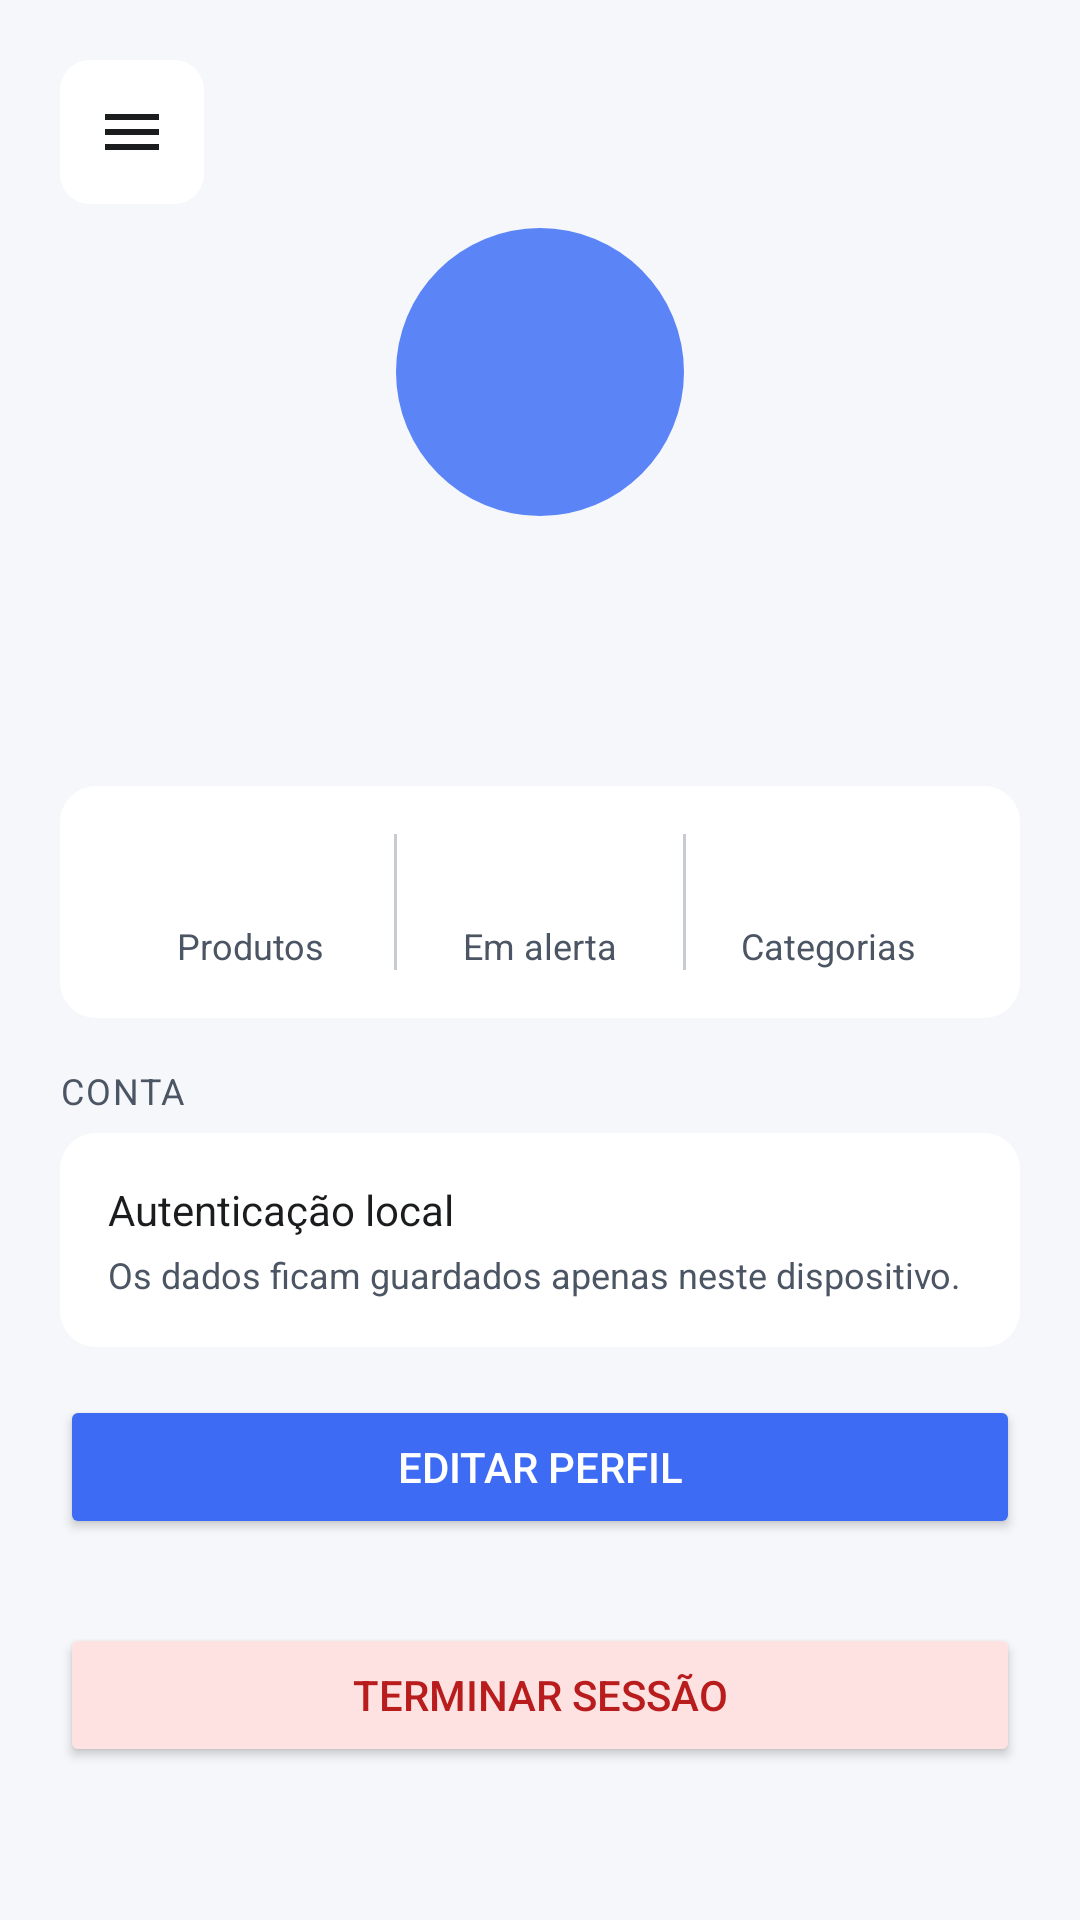

Here is an Android app screen rendered from its layout file. Give the layout XML and the strings, colors and styles it references.
<!-- AndroidManifest.xml: application theme Theme.Gestão_stocks -->
<!-- res/layout/fragment_perfil.xml -->
<?xml version="1.0" encoding="utf-8"?>
<ScrollView
    xmlns:android="http://schemas.android.com/apk/res/android"
    xmlns:app="http://schemas.android.com/apk/res-auto"
    xmlns:tools="http://schemas.android.com/tools"
    android:layout_width="match_parent"
    android:layout_height="match_parent"
    android:background="@color/background">

    <LinearLayout
        android:layout_width="match_parent"
        android:layout_height="wrap_content"
        android:orientation="vertical"
        android:padding="20dp">

        <ImageButton
            android:id="@+id/btnMenu"
            android:layout_width="48dp"
            android:layout_height="48dp"
            android:layout_gravity="start"
            android:background="@drawable/bg_icone"
            android:contentDescription="@string/desc_abrir_menu"
            android:padding="12dp"
            android:src="@drawable/ic_menu" />

        
        <TextView
            android:id="@+id/txtIniciais"
            android:layout_width="96dp"
            android:layout_height="96dp"
            android:layout_gravity="center_horizontal"
            android:layout_marginTop="8dp"
            android:background="@drawable/bg_avatar"
            android:gravity="center"
            android:textColor="@color/contrast"
            android:textSize="32sp"
            android:textStyle="bold"
            tools:text="DS" />

        <TextView
            android:id="@+id/txtNome"
            android:layout_width="match_parent"
            android:layout_height="wrap_content"
            android:layout_marginTop="16dp"
            android:gravity="center"
            android:textColor="@color/text_primary"
            android:textSize="20sp"
            android:textStyle="bold"
            tools:text="Diana Silva" />

        <TextView
            android:id="@+id/txtEmail"
            android:layout_width="match_parent"
            android:layout_height="wrap_content"
            android:layout_marginTop="4dp"
            android:gravity="center"
            android:textColor="@color/text_muted"
            android:textSize="14sp"
            tools:text="diana@exemplo.pt" />

        
        <LinearLayout
            android:layout_width="match_parent"
            android:layout_height="wrap_content"
            android:layout_marginTop="24dp"
            android:orientation="horizontal"
            android:background="@drawable/bg_campo"
            android:padding="16dp">

            <LinearLayout
                android:layout_width="0dp"
                android:layout_height="wrap_content"
                android:layout_weight="1"
                android:orientation="vertical"
                android:gravity="center">

                <TextView
                    android:id="@+id/txtTotalProdutos"
                    android:layout_width="wrap_content"
                    android:layout_height="wrap_content"
                    android:textColor="@color/text_primary"
                    android:textSize="20sp"
                    android:textStyle="bold"
                    tools:text="5" />

                <TextView
                    android:layout_width="wrap_content"
                    android:layout_height="wrap_content"
                    android:layout_marginTop="2dp"
                    android:text="@string/produtos"
                    android:textColor="@color/text_muted"
                    android:textSize="12sp" />

            </LinearLayout>

            <View
                android:layout_width="1dp"
                android:layout_height="match_parent"
                android:background="@color/text_muted"
                android:alpha="0.3" />

            <LinearLayout
                android:layout_width="0dp"
                android:layout_height="wrap_content"
                android:layout_weight="1"
                android:orientation="vertical"
                android:gravity="center">

                <TextView
                    android:id="@+id/txtTotalAlertas"
                    android:layout_width="wrap_content"
                    android:layout_height="wrap_content"
                    android:textColor="@color/aviso"
                    android:textSize="20sp"
                    android:textStyle="bold"
                    tools:text="3" />

                <TextView
                    android:layout_width="wrap_content"
                    android:layout_height="wrap_content"
                    android:layout_marginTop="2dp"
                    android:text="@string/perfil_em_alerta"
                    android:textColor="@color/text_muted"
                    android:textSize="12sp" />

            </LinearLayout>

            <View
                android:layout_width="1dp"
                android:layout_height="match_parent"
                android:background="@color/text_muted"
                android:alpha="0.3" />

            <LinearLayout
                android:layout_width="0dp"
                android:layout_height="wrap_content"
                android:layout_weight="1"
                android:orientation="vertical"
                android:gravity="center">

                <TextView
                    android:id="@+id/txtCategorias"
                    android:layout_width="wrap_content"
                    android:layout_height="wrap_content"
                    android:textColor="@color/text_primary"
                    android:textSize="20sp"
                    android:textStyle="bold"
                    tools:text="5" />

                <TextView
                    android:layout_width="wrap_content"
                    android:layout_height="wrap_content"
                    android:layout_marginTop="2dp"
                    android:text="@string/perfil_categorias"
                    android:textColor="@color/text_muted"
                    android:textSize="12sp" />

            </LinearLayout>

        </LinearLayout>

        
        <TextView
            style="@style/RotuloCampo"
            android:text="@string/perfil_conta" />

        <LinearLayout
            android:layout_width="match_parent"
            android:layout_height="wrap_content"
            android:orientation="vertical"
            android:background="@drawable/bg_campo"
            android:padding="16dp">

            <TextView
                android:layout_width="wrap_content"
                android:layout_height="wrap_content"
                android:text="@string/perfil_auth_local"
                android:textColor="@color/text_primary"
                android:textSize="14sp" />

            <TextView
                android:layout_width="match_parent"
                android:layout_height="wrap_content"
                android:layout_marginTop="4dp"
                android:text="@string/perfil_dados_locais"
                android:textColor="@color/text_muted"
                android:textSize="12sp" />

        </LinearLayout>

        <Button
            android:id="@+id/btnEditarPerfil"
            android:layout_width="match_parent"
            android:layout_height="wrap_content"
            android:layout_marginTop="16dp"
            android:text="@string/perfil_editar"
            android:backgroundTint="@color/accent"
            android:textColor="@color/contrast" />

        <Button
            android:id="@+id/btnTerminarSessao"
            android:layout_width="match_parent"
            android:layout_height="wrap_content"
            android:layout_marginTop="28dp"
            android:text="@string/perfil_terminar_sessao"
            android:backgroundTint="@color/critico_fundo"
            android:textColor="@color/critico" />

    </LinearLayout>

</ScrollView>
<!-- resources referenced by this layout -->
<resources>
  <color name="accent">#3D6BF4</color>
  <color name="aviso">#B45309</color>
  <color name="background">#F5F7FA</color>
  <color name="contrast">#FFFFFF</color>
  <color name="critico">#B91C1C</color>
  <color name="critico_fundo">#FEE2E2</color>
  <color name="text_muted">#4B5563</color>
  <color name="text_primary">#1A1C1E</color>
  <!-- drawable bg_avatar (drawable) -->
  <?xml version="1.0" encoding="utf-8"?>
  <shape xmlns:android="http://schemas.android.com/apk/res/android"
      android:shape="oval">
      <solid android:color="#5B84F7" />
  </shape>
  <!-- drawable bg_campo (drawable) -->
  <?xml version="1.0" encoding="utf-8"?>
  <selector xmlns:android="http://schemas.android.com/apk/res/android">
  
      <item android:state_focused="true">
          <shape android:shape="rectangle">
              <solid android:color="@color/card" />
              <corners android:radius="12dp" />
              <stroke android:width="2dp" android:color="@color/accent" />
          </shape>
      </item>
  
      <item>
          <shape android:shape="rectangle">
              <solid android:color="@color/card" />
              <corners android:radius="12dp" />
          </shape>
      </item>
  
  </selector>
  <!-- drawable bg_icone (drawable) -->
  <?xml version="1.0" encoding="utf-8"?>
  <shape xmlns:android="http://schemas.android.com/apk/res/android"
      android:shape="rectangle">
      <solid android:color="@color/contrast" />
      <corners android:radius="10dp" />
  </shape>
  <!-- drawable ic_menu (drawable) -->
  <vector xmlns:android="http://schemas.android.com/apk/res/android"
      android:width="24dp"
      android:height="24dp"
      android:viewportWidth="24"
      android:viewportHeight="24"
      android:tint="@color/text_primary">
      <path
          android:fillColor="#000000"
          android:pathData="M3,6h18v2H3zM3,11h18v2H3zM3,16h18v2H3z" />
  </vector>
  <string name="desc_abrir_menu">Abrir menu</string>
  <string name="perfil_auth_local">Autenticação local</string>
  <string name="perfil_categorias">Categorias</string>
  <string name="perfil_conta">CONTA</string>
  <string name="perfil_dados_locais">Os dados ficam guardados apenas neste dispositivo.</string>
  <string name="perfil_editar">Editar perfil</string>
  <string name="perfil_em_alerta">Em alerta</string>
  <string name="perfil_terminar_sessao">Terminar sessão</string>
  <string name="produtos">Produtos</string>
  <style name="RotuloCampo">
          <item name="android:layout_width">wrap_content</item>
          <item name="android:layout_height">wrap_content</item>
          <item name="android:layout_marginTop">16dp</item>
          <item name="android:layout_marginBottom">6dp</item>
          <item name="android:textColor">@color/text_muted</item>
          <item name="android:textSize">12sp</item>
          <item name="android:letterSpacing">0.05</item>
      </style>
  <style name="Theme.Gestão_stocks" parent="Base.Theme.Gestão_stocks" />
  <color name="card">#FFFFFF</color>
  <style name="Base.Theme.Gestão_stocks" parent="Theme.Material3.Light.NoActionBar">
          
          
  
          <item name="colorPrimary">@color/accent</item>
      <item name="colorOnPrimary">@color/contrast</item>
      <item name="android:colorBackground">@color/background</item>
      <item name="colorSurface">@color/card</item>
      <item name="android:statusBarColor">@color/background</item>
      <item name="android:windowLightStatusBar">true</item>
      </style>
</resources>
